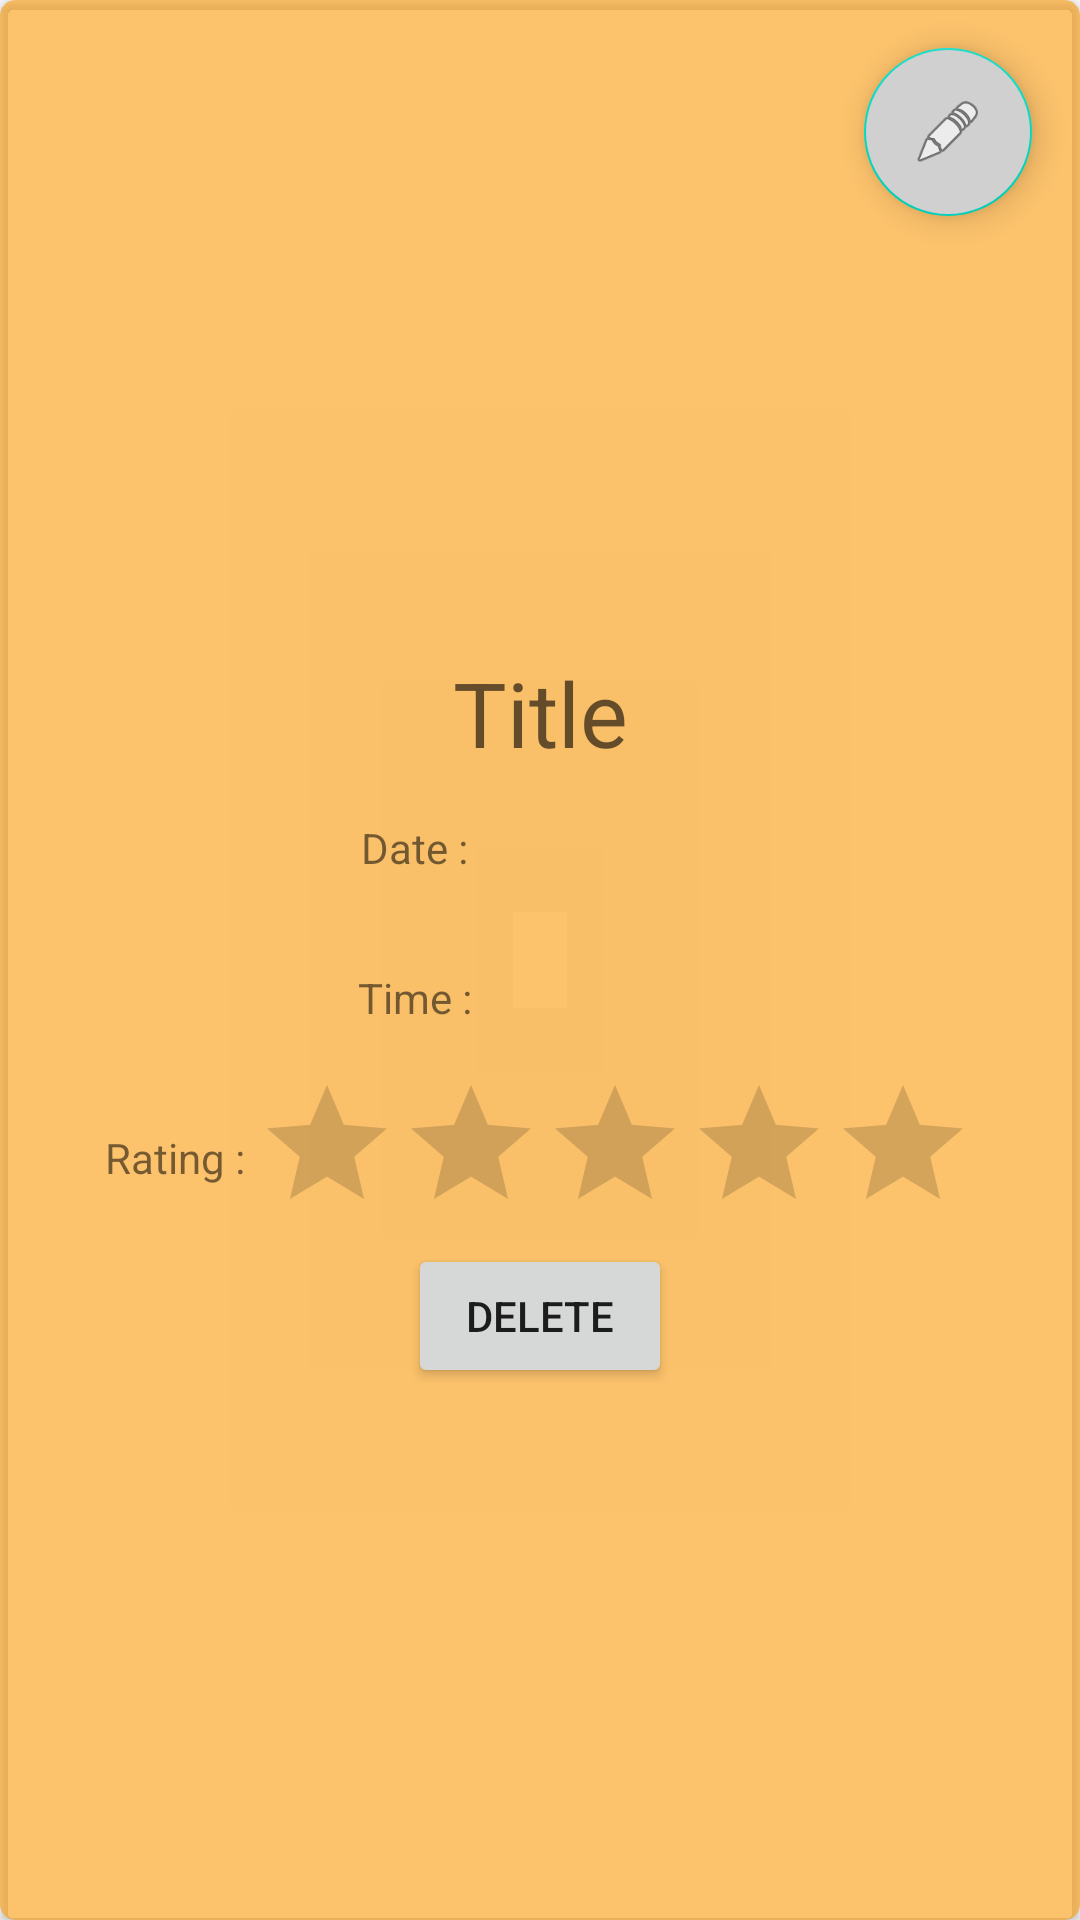

Write the Android layout XML for this screen, with the resource values it uses.
<!-- AndroidManifest.xml: application theme AppTheme -->
<!-- res/layout/activity_options_rituals_popup.xml -->
<?xml version="1.0" encoding="utf-8"?>
<androidx.cardview.widget.CardView xmlns:android="http://schemas.android.com/apk/res/android"
    xmlns:app="http://schemas.android.com/apk/res-auto"
    xmlns:tools="http://schemas.android.com/tools"
    xmlns:card_view="http://schemas.android.com/apk/res-auto"
    android:id="@+id/card_view"
    android:layout_gravity="center"
    android:layout_width="match_parent"
    android:layout_height="match_parent"
    android:backgroundTint="#90FF9800"
    card_view:cardCornerRadius="5dp"
    tools:context=".OptionsRitualsPopup">
    <com.google.android.material.floatingactionbutton.FloatingActionButton
        android:id="@+id/fabEditRitual"
        android:layout_width="wrap_content"
        android:layout_height="wrap_content"
        android:layout_gravity="top|end"
        android:backgroundTint="#D0D0D0"
        android:layout_margin="16dp"
        app:srcCompat="@android:drawable/ic_menu_edit" />
    <LinearLayout
        android:layout_width="match_parent"
        android:layout_height="match_parent"
        android:layout_gravity="center"
        android:layout_marginTop="20dp"
        android:gravity="center"
        android:orientation="vertical">
        <TextView
            android:hint="Title"
            android:id="@+id/RitualTitleOptions"
            android:gravity="center"
            android:textSize="30dp"
            android:layout_width="match_parent"
            android:layout_height="wrap_content"
            android:background="@drawable/border_bottom"/>
        <LinearLayout
            android:layout_width="match_parent"
            android:layout_height="wrap_content"
            android:orientation="horizontal"
            android:layout_gravity="center"
            android:gravity="center">
            <TextView
                android:layout_width="wrap_content"
                android:layout_height="50dp"
                android:gravity="center"
                android:text="Date : "/>
            <TextView
                android:layout_width="80dp"
                android:layout_height="50dp"
                android:id="@+id/RitualDateOptions"
                android:gravity="center"
                android:background="@drawable/border_bottom"
                android:inputType="date"/>

        </LinearLayout>
        <LinearLayout
            android:layout_width="match_parent"
            android:layout_height="wrap_content"
            android:orientation="horizontal"
            android:layout_gravity="center"
            android:gravity="center">
            <TextView
                android:layout_width="wrap_content"
                android:layout_height="50dp"
                android:gravity="center"
                android:text="Time : "/>
            <TextView
                android:layout_width="80dp"
                android:layout_height="50dp"
                android:id="@+id/RitualTimeOptions"
                android:gravity="center"
                android:background="@drawable/border_bottom"/>

        </LinearLayout>
        <LinearLayout
            android:layout_width="match_parent"
            android:layout_height="wrap_content"
            android:orientation="horizontal"
            android:layout_gravity="center"
            android:gravity="center">
            <TextView
                android:layout_width="wrap_content"
                android:layout_height="50dp"
                android:gravity="center"
                android:text="Rating : "/>
            <RatingBar
                android:id="@+id/OptionsRitualRating"
                android:layout_width="wrap_content"
                android:layout_height="wrap_content"
                android:numStars="5"
                android:stepSize="0.5"/>

        </LinearLayout>

        <Button
            android:layout_width="wrap_content"
            android:layout_height="wrap_content"
            android:text="Delete"
            android:id="@+id/DeleteRitual"/>
    </LinearLayout>
</androidx.cardview.widget.CardView>
<!-- resources referenced by this layout -->
<resources>
  <style name="AppTheme" parent="Theme.AppCompat.Light.DarkActionBar">
          
          <item name="colorPrimary">@color/colorPrimary</item>
          <item name="colorPrimaryDark">@color/colorPrimaryDark</item>
          <item name="colorAccent">@color/colorAccent</item>
      </style>
  <!-- not gathered from this repository: default colours our renderer supplied (Android Studio template values) -->
  <color name="colorPrimary">#FF6200EE</color>
  <color name="colorPrimaryDark">#FF3700B3</color>
  <color name="colorAccent">#FF03DAC5</color>
</resources>
